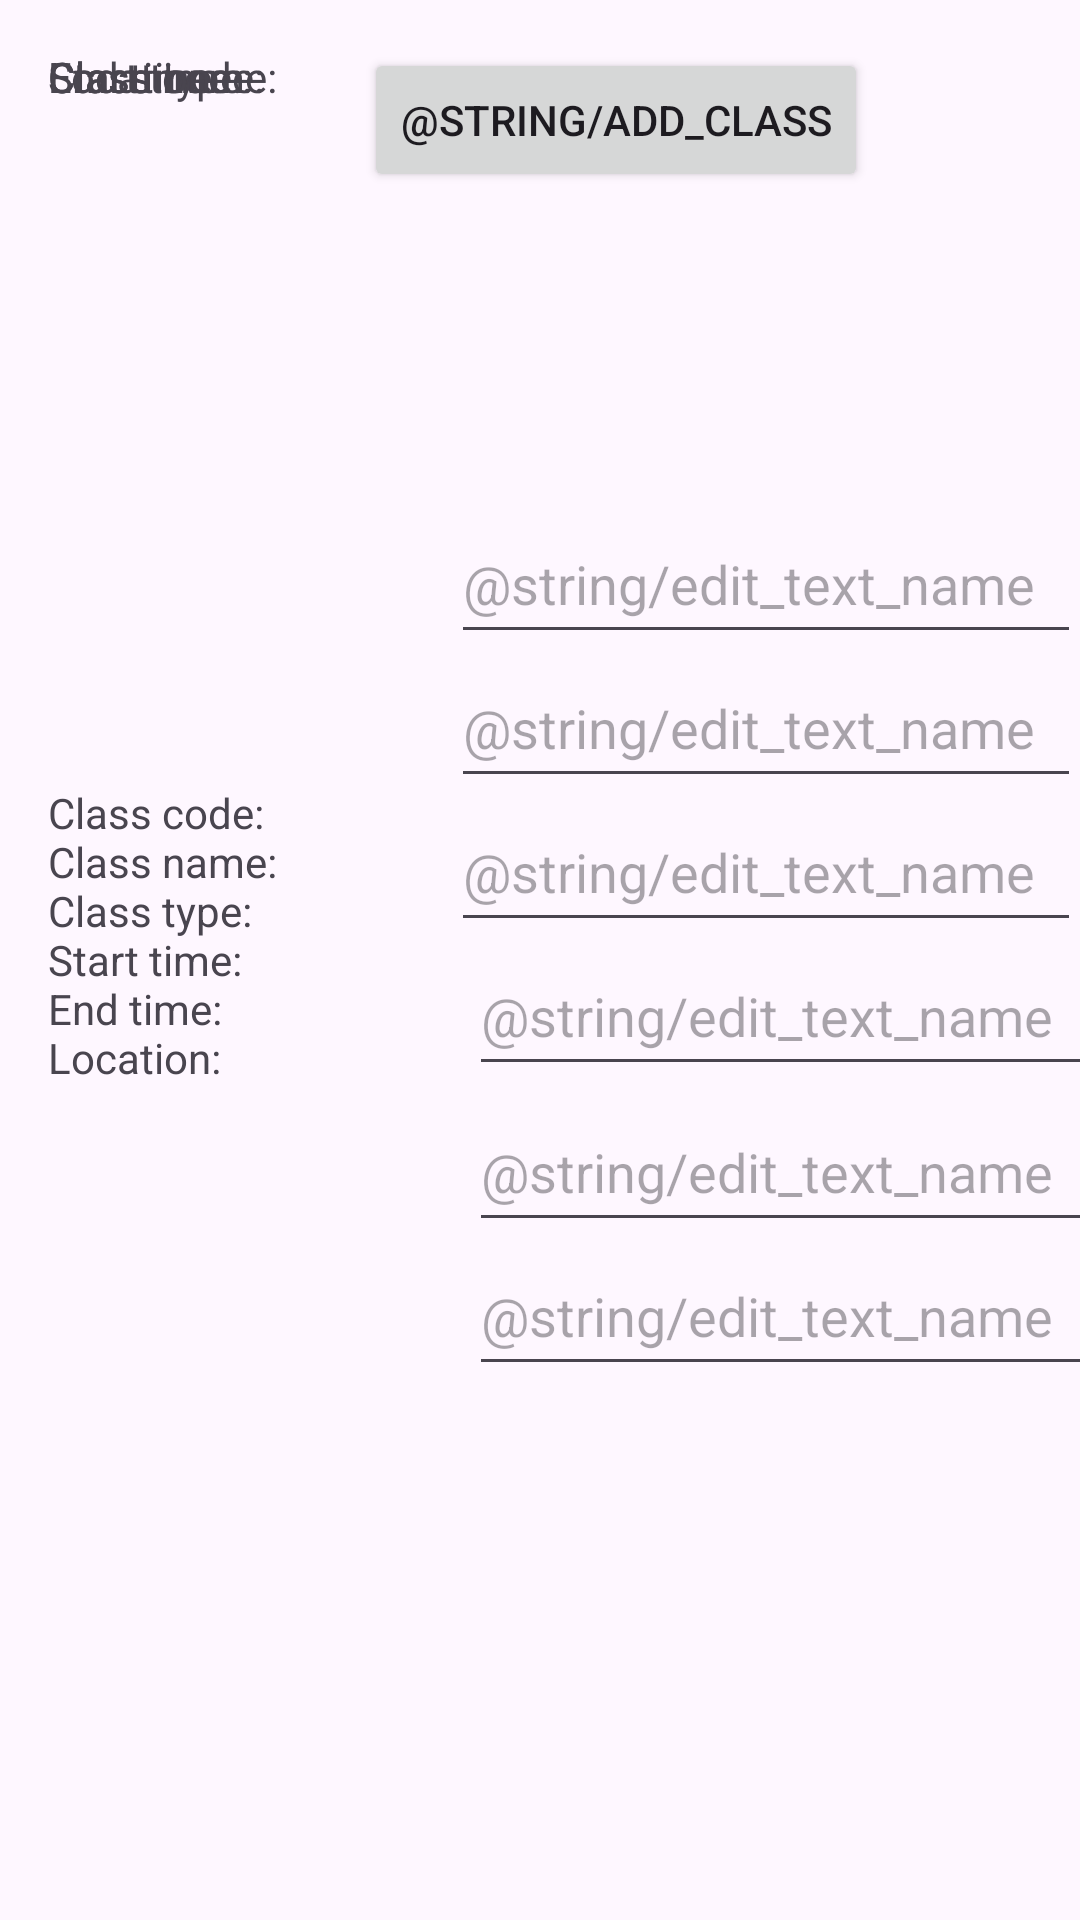

Produce the Android XML layout that renders to this screen, including the resource entries it uses.
<!-- AndroidManifest.xml: application theme Theme.Msd_assignment -->
<!-- res/layout/add_class.xml -->
<?xml version="1.0" encoding="utf-8"?>
<androidx.core.widget.NestedScrollView xmlns:android="http://schemas.android.com/apk/res/android"
    xmlns:app="http://schemas.android.com/apk/res-auto"
    xmlns:tools="http://schemas.android.com/tools"
    android:layout_width="match_parent"
    android:layout_height="match_parent"
    tools:context=".ModifyClass">

    <androidx.constraintlayout.widget.ConstraintLayout
        android:layout_width="410dp"
        android:layout_height="wrap_content"
        android:padding="16dp"
        android:visibility="visible">

        <EditText
            android:id="@+id/names2"
            android:layout_width="wrap_content"
            android:layout_height="50dp"
            android:layout_marginTop="200dp"
            android:ems="10"
            android:hint="@string/edit_text_name"
            app:layout_constraintEnd_toEndOf="parent"
            app:layout_constraintHorizontal_bias="0.8"
            app:layout_constraintStart_toStartOf="parent"
            app:layout_constraintTop_toTopOf="parent" />

        <EditText
            android:id="@+id/names3"
            android:layout_width="wrap_content"
            android:layout_height="50dp"
            android:layout_marginTop="248dp"
            android:ems="10"
            android:hint="@string/edit_text_name"
            app:layout_constraintEnd_toEndOf="parent"
            app:layout_constraintHorizontal_bias="0.8"
            app:layout_constraintStart_toStartOf="parent"
            app:layout_constraintTop_toTopOf="parent" />

        <EditText
            android:id="@+id/names4"
            android:layout_width="wrap_content"
            android:layout_height="50dp"
            android:layout_marginTop="296dp"
            android:ems="10"
            android:hint="@string/edit_text_name"
            app:layout_constraintEnd_toEndOf="parent"
            app:layout_constraintHorizontal_bias="0.835"
            app:layout_constraintStart_toStartOf="parent"
            app:layout_constraintTop_toTopOf="parent" />

        <EditText
            android:id="@+id/names5"
            android:layout_width="wrap_content"
            android:layout_height="50dp"
            android:layout_marginTop="348dp"
            android:ems="10"
            android:hint="@string/edit_text_name"
            app:layout_constraintEnd_toEndOf="parent"
            app:layout_constraintHorizontal_bias="0.835"
            app:layout_constraintStart_toStartOf="parent"
            app:layout_constraintTop_toTopOf="parent" />

        <EditText
            android:id="@+id/names6"
            android:layout_width="wrap_content"
            android:layout_height="50dp"
            android:layout_marginTop="396dp"
            android:ems="10"
            android:hint="@string/edit_text_name"
            app:layout_constraintEnd_toEndOf="parent"
            app:layout_constraintHorizontal_bias="0.835"
            app:layout_constraintStart_toStartOf="parent"
            app:layout_constraintTop_toTopOf="parent" />

        <Button
            android:id="@+id/add_class"
            android:layout_width="wrap_content"
            android:layout_height="wrap_content"
            android:text="@string/add_class"
            app:layout_constraintEnd_toEndOf="parent"
            app:layout_constraintHorizontal_bias="0.501"
            app:layout_constraintStart_toStartOf="parent"
            app:layout_constraintTop_toTopOf="parent" />

        <TextView
            android:id="@+id/textview_first"
            android:layout_width="wrap_content"
            android:layout_height="wrap_content"
            android:layout_marginBottom="100dp"
            android:text="@string/class_params"
            app:layout_constraintBottom_toBottomOf="parent"
            tools:layout_editor_absoluteX="284dp" />

        <EditText
            android:id="@+id/names"
            android:layout_width="wrap_content"
            android:layout_height="50dp"
            android:layout_marginTop="152dp"
            android:ems="10"
            android:hint="@string/edit_text_name"
            app:layout_constraintEnd_toEndOf="parent"
            app:layout_constraintHorizontal_bias="0.8"
            app:layout_constraintStart_toStartOf="parent"
            app:layout_constraintTop_toTopOf="parent" />

        <TextView
            android:id="@+id/textView"
            android:layout_width="137dp"
            android:layout_height="50dp"
            android:text="Class code:"
            tools:layout_editor_absoluteX="0dp"
            tools:layout_editor_absoluteY="154dp" />

        <TextView
            android:id="@+id/className"
            android:layout_width="135dp"
            android:layout_height="45dp"
            android:text="Class name:"
            tools:layout_editor_absoluteX="-2dp"
            tools:layout_editor_absoluteY="201dp" />

        <TextView
            android:id="@+id/classType"
            android:layout_width="135dp"
            android:layout_height="45dp"
            android:text="Class type:"
            tools:layout_editor_absoluteX="-4dp"
            tools:layout_editor_absoluteY="247dp" />

        <TextView
            android:id="@+id/startTime"
            android:layout_width="135dp"
            android:layout_height="45dp"
            android:text="Start time:"
            tools:layout_editor_absoluteX="-5dp"
            tools:layout_editor_absoluteY="296dp" />

        <TextView
            android:id="@+id/endTime"
            android:layout_width="135dp"
            android:layout_height="45dp"
            android:text="End time:"
            tools:layout_editor_absoluteX="-7dp"
            tools:layout_editor_absoluteY="343dp" />

        <TextView
            android:id="@+id/location"
            android:layout_width="135dp"
            android:layout_height="45dp"
            android:text="Location:"
            tools:layout_editor_absoluteX="-9dp"
            tools:layout_editor_absoluteY="388dp" />
    </androidx.constraintlayout.widget.ConstraintLayout>
</androidx.core.widget.NestedScrollView>
<!-- resources referenced by this layout -->
<resources>
  <string name="class_params">Class code:\nClass name:\nClass type:\nStart time:\nEnd time:\nLocation:</string>
  <style name="Theme.Msd_assignment" parent="Base.Theme.Msd_assignment" />
  <style name="Base.Theme.Msd_assignment" parent="Theme.Material3.DayNight.NoActionBar">
          
          
      </style>
</resources>
